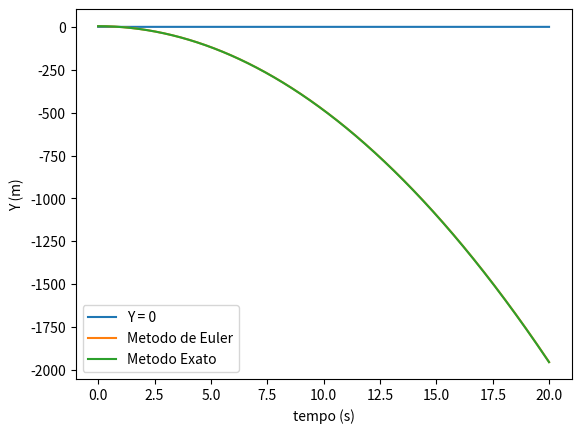

Recreate this plot in Python.
import matplotlib.pyplot as plt
import numpy as np

vi = 0 # velocidade inicial do corpo m/s
dt = 0.01 #n passos
g = -9.8 #aceleração gravítica

T = np.arange(0,20, dt)
v = np.zeros(T.size)
y = np.zeros(T.size)
ay = np.zeros(T.size)

v[0] = 0
y[0] = 4 #posição inicial do corpo em queda livre
  
y1 = 4 + 0*T + 0.5*g*T**2 #Valor Teorico usando  y(t)=y0+v0t+1/2at**2

floor = np.zeros(T.size)

#Metodo de Euler
for i in range(0, T.size-1):
        ay[i]=g
        v[i+1] = v[i] + ay[i]*dt # velocidade no instante
        y[i+1] = y[i] + v[i]*dt # posiçao no instante


print("Velocidade : ", v)

fig = plt.figure()
ax = fig.add_subplot(1,1,1)

ax.set_xlabel('tempo (s)')
ax.set_ylabel('Y (m)')
ax.plot(T, floor, label="Y = 0")
ax.plot(T, y, label="Metodo de Euler")
ax.plot(T, y1, label="Metodo Exato")
plt.legend()
plt.show()
